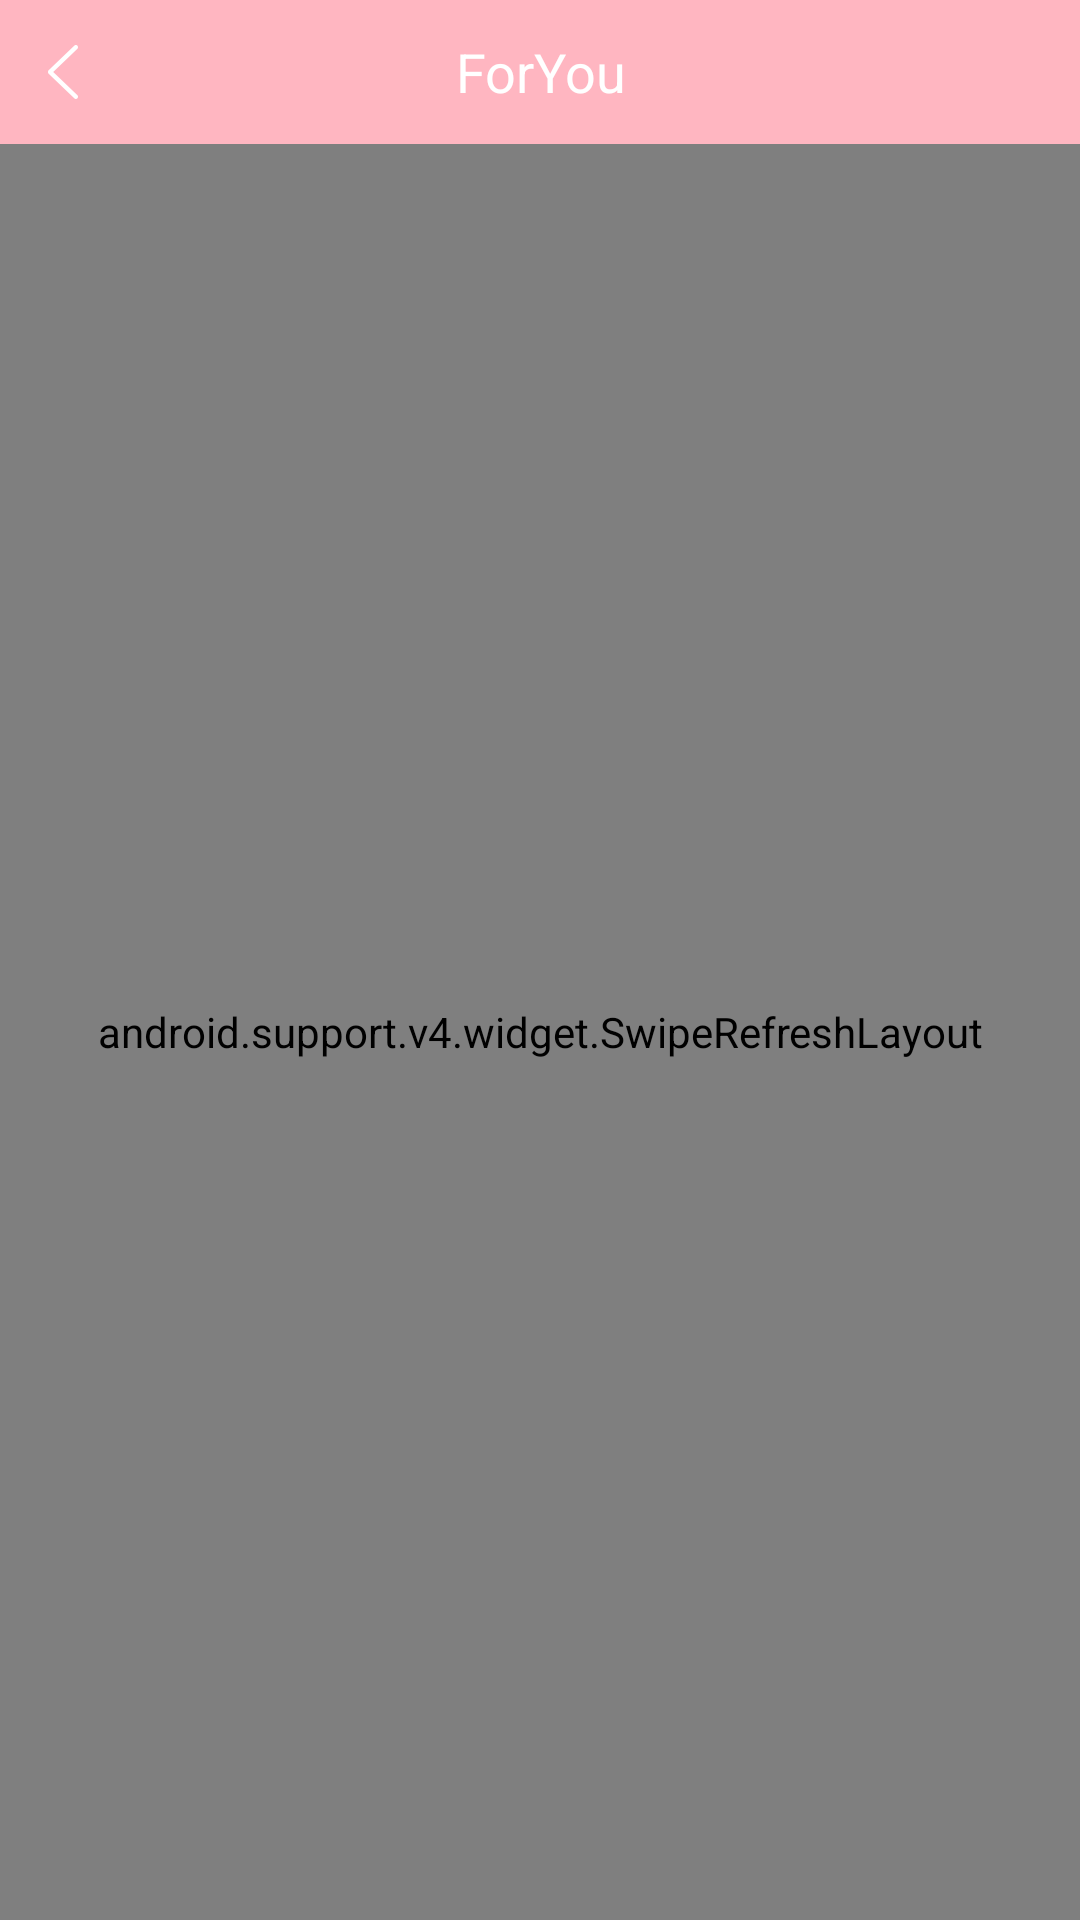

Reconstruct the res/layout file that produces this screen, plus the resources it refers to.
<!-- AndroidManifest.xml: application theme AppTheme -->
<!-- res/layout/activity_for_you_list.xml -->
<?xml version="1.0" encoding="utf-8"?>
<LinearLayout xmlns:android="http://schemas.android.com/apk/res/android"
    xmlns:tools="http://schemas.android.com/tools"
    android:layout_width="match_parent"
    android:layout_height="match_parent"
    android:orientation="vertical"
    tools:context="com.szhua.foryou.activity.ForYouListActivity">
   <FrameLayout
       android:layout_width="match_parent"
       android:layout_height="48dp">
       <TextView
           android:id="@+id/title"
           android:textSize="18sp"
           android:gravity="center"
           android:textColor="@color/white"
           android:background="@color/colorPrimary"
           android:layout_width="match_parent"
           android:layout_height="48dp"
           android:text="ForYou"
           />
       <ImageView
           android:id="@+id/back_bt"
           android:paddingLeft="16dp"
           android:paddingRight="16dp"
           android:layout_width="wrap_content"
           android:layout_height="match_parent"
           android:src="@drawable/back"
           />
   </FrameLayout>
    <android.support.v4.widget.SwipeRefreshLayout
        android:id="@+id/swiperefreshlayout"
        android:layout_width="match_parent"
        android:layout_height="match_parent"
        >
        <android.support.v7.widget.RecyclerView
            android:id="@+id/recycleview"
            android:layout_width="match_parent"
            android:layout_height="match_parent"></android.support.v7.widget.RecyclerView>
    </android.support.v4.widget.SwipeRefreshLayout>

</LinearLayout>
<!-- resources referenced by this layout -->
<resources>
  <color name="colorPrimary">#ffb6c1</color>
  <color name="white">#FFFFFF</color>
  <!-- drawable back: png bitmap (drawable-xxhdpi, 1561 bytes) -->
  <style name="AppTheme" parent="Theme.AppCompat.Light.NoActionBar">
          
          <item name="colorPrimary">@color/colorPrimary</item>
          <item name="colorPrimaryDark">@color/colorPrimaryDark</item>
          <item name="colorAccent">@color/colorAccent</item>
      </style>
  <color name="colorPrimaryDark">#ffb6c1</color>
  <color name="colorAccent">#ffb6c1</color>
</resources>
